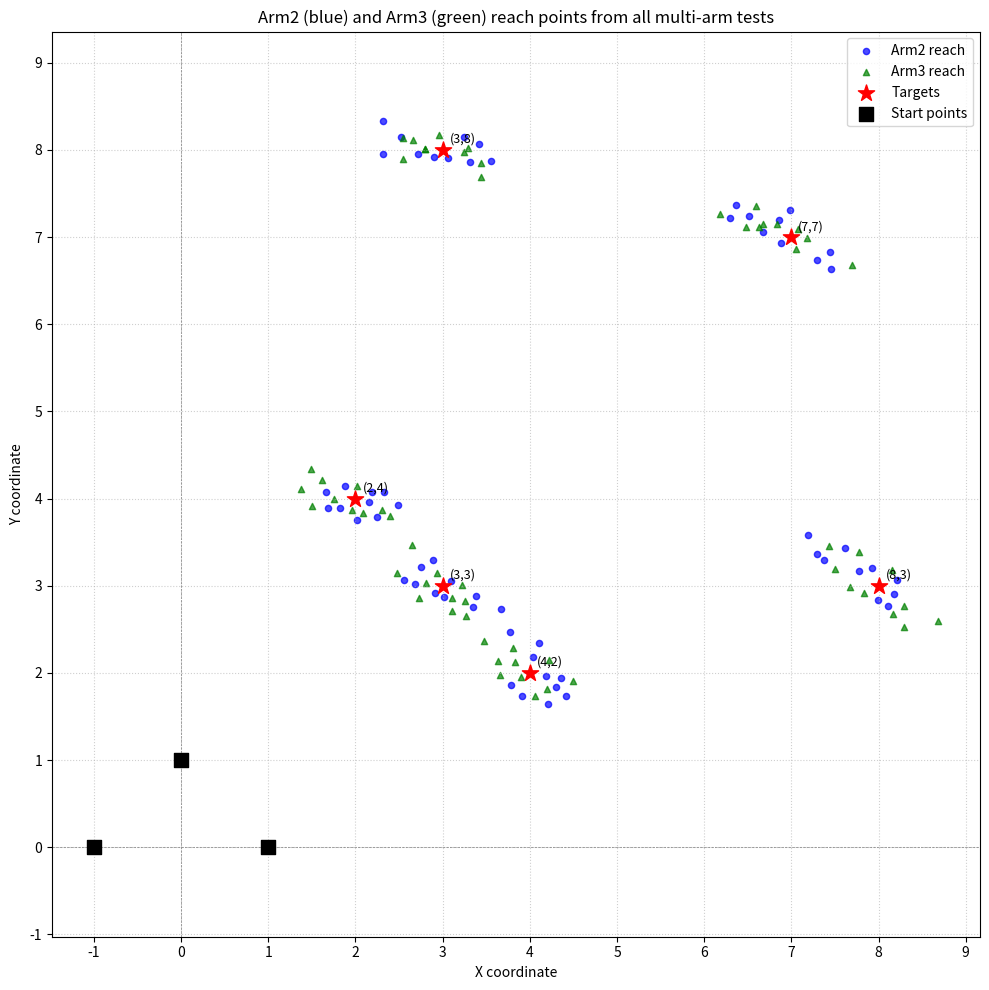

Here is the Python script that generated this plot:
import matplotlib.pyplot as plt
import numpy as np

# Data 
# Arm2 reach points 
arm2_points = [
    # from (2,4)
    (2.49, 3.92), (2.02, 3.75), (1.82, 3.89), (2.25, 3.79), (1.88, 4.14),
    (2.19, 4.07), (1.66, 4.08), (1.69, 3.89), (2.15, 3.96), (2.33, 4.08),
    # from (3,8)
    (2.52, 8.15), (3.06, 7.91), (2.90, 7.92), (2.32, 8.33), (3.42, 8.07),
    (3.55, 7.87), (2.32, 7.95), (3.31, 7.86), (2.72, 7.95), (3.25, 8.15),
    # from (3,3)
    (2.68, 3.02), (3.35, 2.76), (3.01, 2.87), (2.56, 3.07), (2.89, 3.30),
    (2.91, 2.92), (2.75, 3.22), (3.10, 3.05), (3.38, 2.88), (3.67, 2.73),
    # from (7,7)
    (6.51, 7.24), (7.29, 6.74), (6.67, 7.06), (6.88, 6.93), (6.36, 7.37),
    (6.30, 7.22), (6.86, 7.19), (7.45, 6.63), (6.99, 7.31), (7.44, 6.83),
    # from (4,2)
    (4.36, 1.94), (4.30, 1.84), (4.11, 2.34), (3.78, 1.86), (4.21, 1.64),
    (3.77, 2.47), (4.41, 1.73), (4.18, 1.96), (3.91, 1.73), (4.04, 2.18),
    # from (8,3)
    (7.93, 3.20), (8.21, 3.07), (7.62, 3.43), (7.99, 2.84), (7.19, 3.58),
    (7.78, 3.17), (8.18, 2.91), (7.38, 3.30), (8.11, 2.77), (7.29, 3.36)
]

# Arm3 reach points
arm3_points = [
    # from (2,4)
    (2.40, 3.80), (1.75, 4.00), (2.30, 3.87), (1.62, 4.21), (1.38, 4.11),
    (2.09, 3.83), (1.49, 4.34), (1.96, 3.87), (2.02, 4.14), (1.50, 3.91),
    # from (3,8)
    (2.55, 7.89), (2.80, 8.01), (3.25, 7.98), (3.29, 8.02), (3.44, 7.85),
    (2.66, 8.11), (2.96, 8.17), (3.44, 7.69), (2.80, 8.01), (2.55, 8.14),
    # from (3,3)
    (3.11, 2.86), (3.27, 2.65), (3.22, 3.01), (3.11, 2.71), (2.65, 3.47),
    (3.26, 2.82), (2.73, 2.86), (2.94, 3.15), (2.48, 3.14), (2.81, 3.03),
    # from (7,7)
    (6.18, 7.26), (7.69, 6.68), (7.08, 7.09), (7.18, 6.99), (7.05, 6.86),
    (6.59, 7.35), (6.83, 7.15), (6.67, 7.15), (6.63, 7.11), (6.48, 7.11),
    # from (4,2)
    (3.81, 2.28), (4.50, 1.91), (4.20, 1.81), (3.90, 1.95), (3.47, 2.37),
    (4.22, 2.15), (3.83, 2.12), (4.06, 1.74), (3.66, 1.98), (3.63, 2.14),
    # from (8,3)
    (8.15, 3.18), (7.78, 3.39), (8.29, 2.53), (7.83, 2.92), (7.50, 3.19),
    (8.68, 2.60), (7.67, 2.99), (8.17, 2.68), (7.43, 3.46), (8.29, 2.77)
]

# Target points
targets = {
    '(2,4)': (2,4), '(3,8)': (3,8), '(3,3)': (3,3),
    '(7,7)': (7,7), '(4,2)': (4,2), '(8,3)': (8,3)
}

# Start points
start_points = {
    'Arm1 start': (-1,0),
    'Arm2 start': (0,1),
    'Arm3 start': (1,0)
}

# Plotting
plt.figure(figsize=(10, 10))

# Arm2 points (blue) 
arm2_x = [p[0] for p in arm2_points]
arm2_y = [p[1] for p in arm2_points]
plt.scatter(arm2_x, arm2_y, c='blue', marker='o', s=20, label='Arm2 reach', alpha=0.7)

# Arm3 points (green) 
arm3_x = [p[0] for p in arm3_points]
arm3_y = [p[1] for p in arm3_points]
plt.scatter(arm3_x, arm3_y, c='green', marker='^', s=20, label='Arm3 reach', alpha=0.7)

# Target points (red stars)
target_x = [p[0] for p in targets.values()]
target_y = [p[1] for p in targets.values()]
plt.scatter(target_x, target_y, c='red', marker='*', s=150, label='Targets', zorder=5)

# Start points (black squares)
start_x = [p[0] for p in start_points.values()]
start_y = [p[1] for p in start_points.values()]
plt.scatter(start_x, start_y, c='black', marker='s', s=100, label='Start points', zorder=5)

# Optional: add labels for targets
for name, (x,y) in targets.items():
    plt.annotate(name, (x,y), textcoords="offset points", xytext=(5,5), fontsize=9)

# Set axis ticks to increments of 1
# Determine range from all points
all_x = arm2_x + arm3_x + target_x + start_x
all_y = arm2_y + arm3_y + target_y + start_y
x_min, x_max = min(all_x), max(all_x)
y_min, y_max = min(all_y), max(all_y)
plt.xticks(np.arange(np.floor(x_min)-1, np.ceil(x_max)+2, 1))
plt.yticks(np.arange(np.floor(y_min)-1, np.ceil(y_max)+2, 1))

# Set limits with a little padding
plt.xlim(x_min-1, x_max+1)
plt.ylim(y_min-1, y_max+1)

# Grid and axis lines
plt.axhline(0, color='gray', linestyle='--', linewidth=0.5)
plt.axvline(0, color='gray', linestyle='--', linewidth=0.5)
plt.grid(True, linestyle=':', alpha=0.6)

plt.xlabel('X coordinate')
plt.ylabel('Y coordinate')
plt.title('Arm2 (blue) and Arm3 (green) reach points from all multi‑arm tests')
plt.legend()
plt.axis('equal')
plt.tight_layout()
plt.show()
